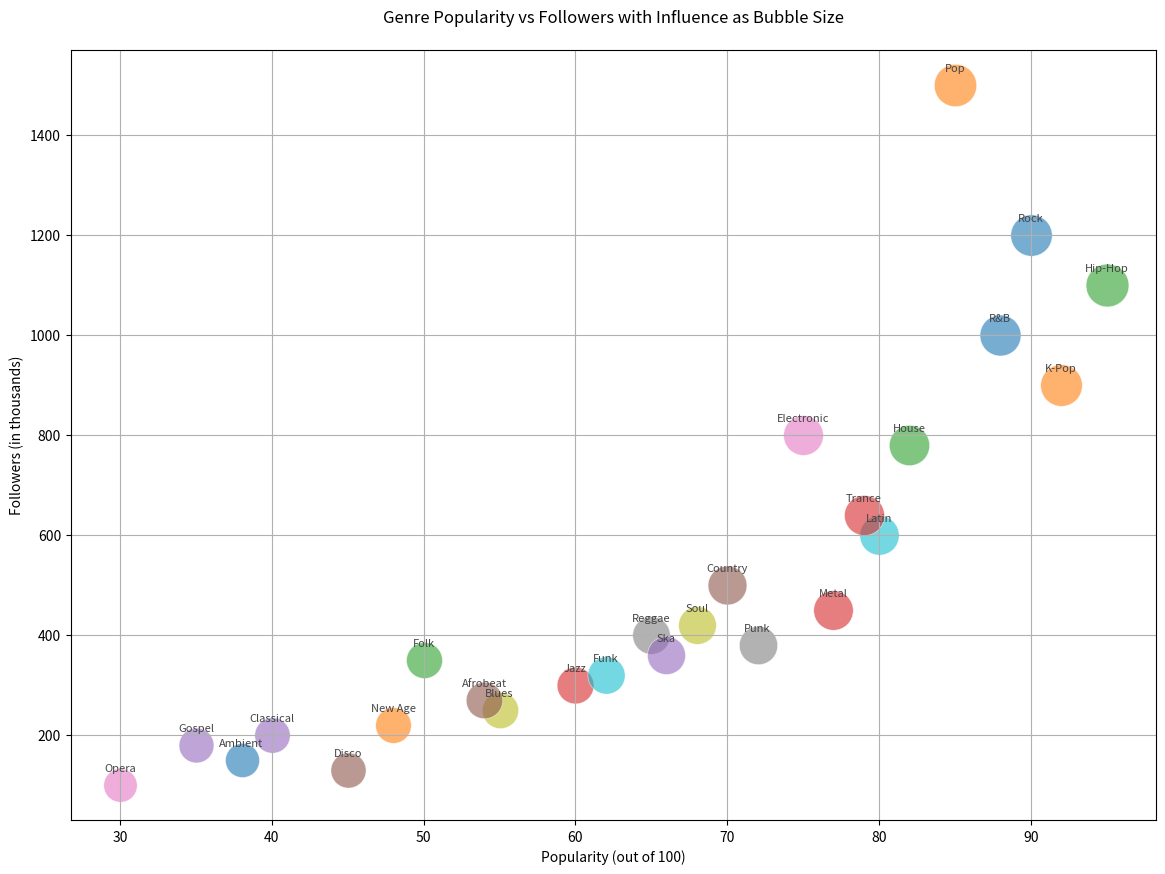

This chart was generated by the following Python code:

import matplotlib.pyplot as plt

# Data for plotting
genres = ["Rock", "Pop", "Hip-Hop", "Jazz", "Classical",
          "Country", "Electronic", "Reggae", "Blues", "Latin",
          "R&B", "K-Pop", "Folk", "Metal", "Gospel",
          "Disco", "Opera", "Punk", "Soul", "Funk",
          "Ambient", "New Age", "House", "Trance", "Ska", "Afrobeat"]
followers = [1200, 1500, 1100, 300, 200,
             500, 800, 400, 250, 600,
             1000, 900, 350, 450, 180,
             130, 100, 380, 420, 320,
             150, 220, 780, 640, 360, 270]  # in thousands
popularity = [90, 85, 95, 60, 40,
              70, 75, 65, 55, 80,
              88, 92, 50, 77, 35,
              45, 30, 72, 68, 62,
              38, 48, 82, 79, 66, 54]  # out of 100
influence = [8.9, 9.3, 9.5, 7.0, 6.5,
             7.8, 8.2, 7.3, 6.8, 8.0,
             8.7, 9.0, 6.7, 8.1, 6.3,
             6.4, 5.8, 7.6, 7.4, 7.2,
             6.0, 6.6, 8.4, 8.3, 7.5, 6.9]  # out of 10

# Convert Influence to a size for the plot, with an arbitrary scale factor
sizes = [i * 100 for i in influence]

# Create the Bubble Chart
plt.figure(figsize=(14, 10))
for i in range(len(genres)):
    plt.scatter(popularity[i], followers[i], s=sizes[i], alpha=0.6,
                c=['#1f77b4', '#ff7f0e', '#2ca02c', '#d62728', '#9467bd',
                   '#8c564b', '#e377c2', '#7f7f7f', '#bcbd22', '#17becf',
                   '#1f77b4', '#ff7f0e', '#2ca02c', '#d62728', '#9467bd',
                   '#8c564b', '#e377c2', '#7f7f7f', '#bcbd22', '#17becf',
                   '#1f77b4', '#ff7f0e', '#2ca02c', '#d62728', '#9467bd', '#8c564b'][i],
                edgecolors='w', linewidth=0.5)

plt.title('Genre Popularity vs Followers with Influence as Bubble Size', pad=20)
plt.xlabel('Popularity (out of 100)')
plt.ylabel('Followers (in thousands)')
plt.grid(True)

# Add genre labels to bubbles
for i, genre in enumerate(genres):
    plt.annotate(genre, (popularity[i], followers[i]), textcoords="offset points", 
                 xytext=(0, 10), ha='center', fontsize=8, color='#444444')

plt.show()